3-way image classification set "dataset_spectrograms" from GitHub (ishani4208/NICU_Ai_Systems); label vocabulary: crackle, normal, wheeze.

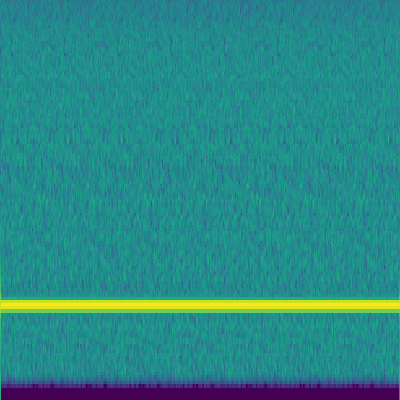
Label: wheeze

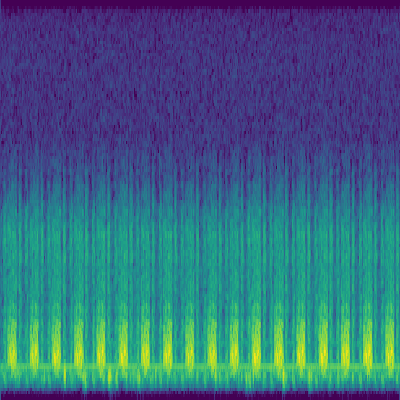
Label: normal

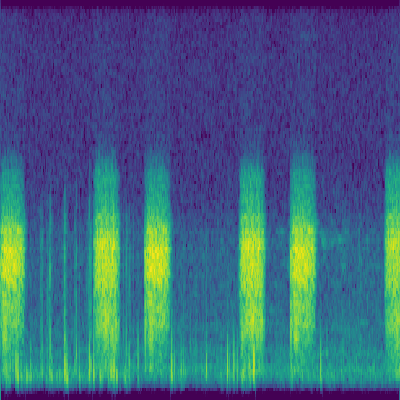
Label: crackle

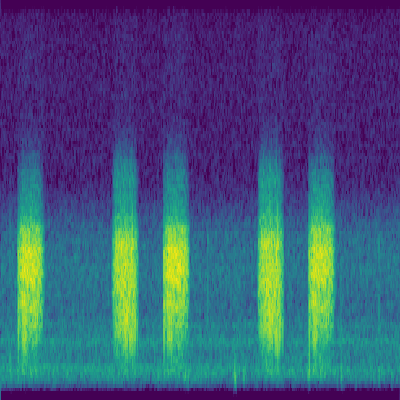
Label: crackle

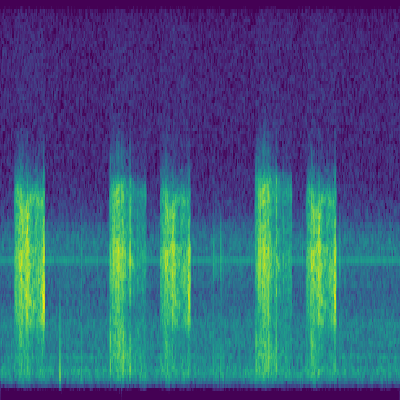
Label: crackle

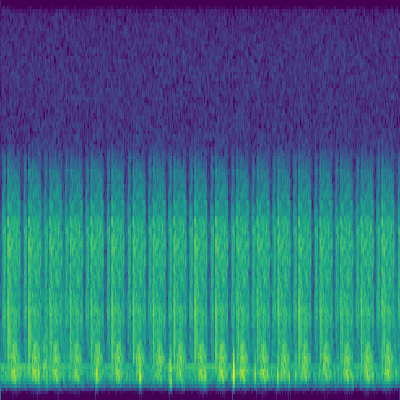
Label: normal
